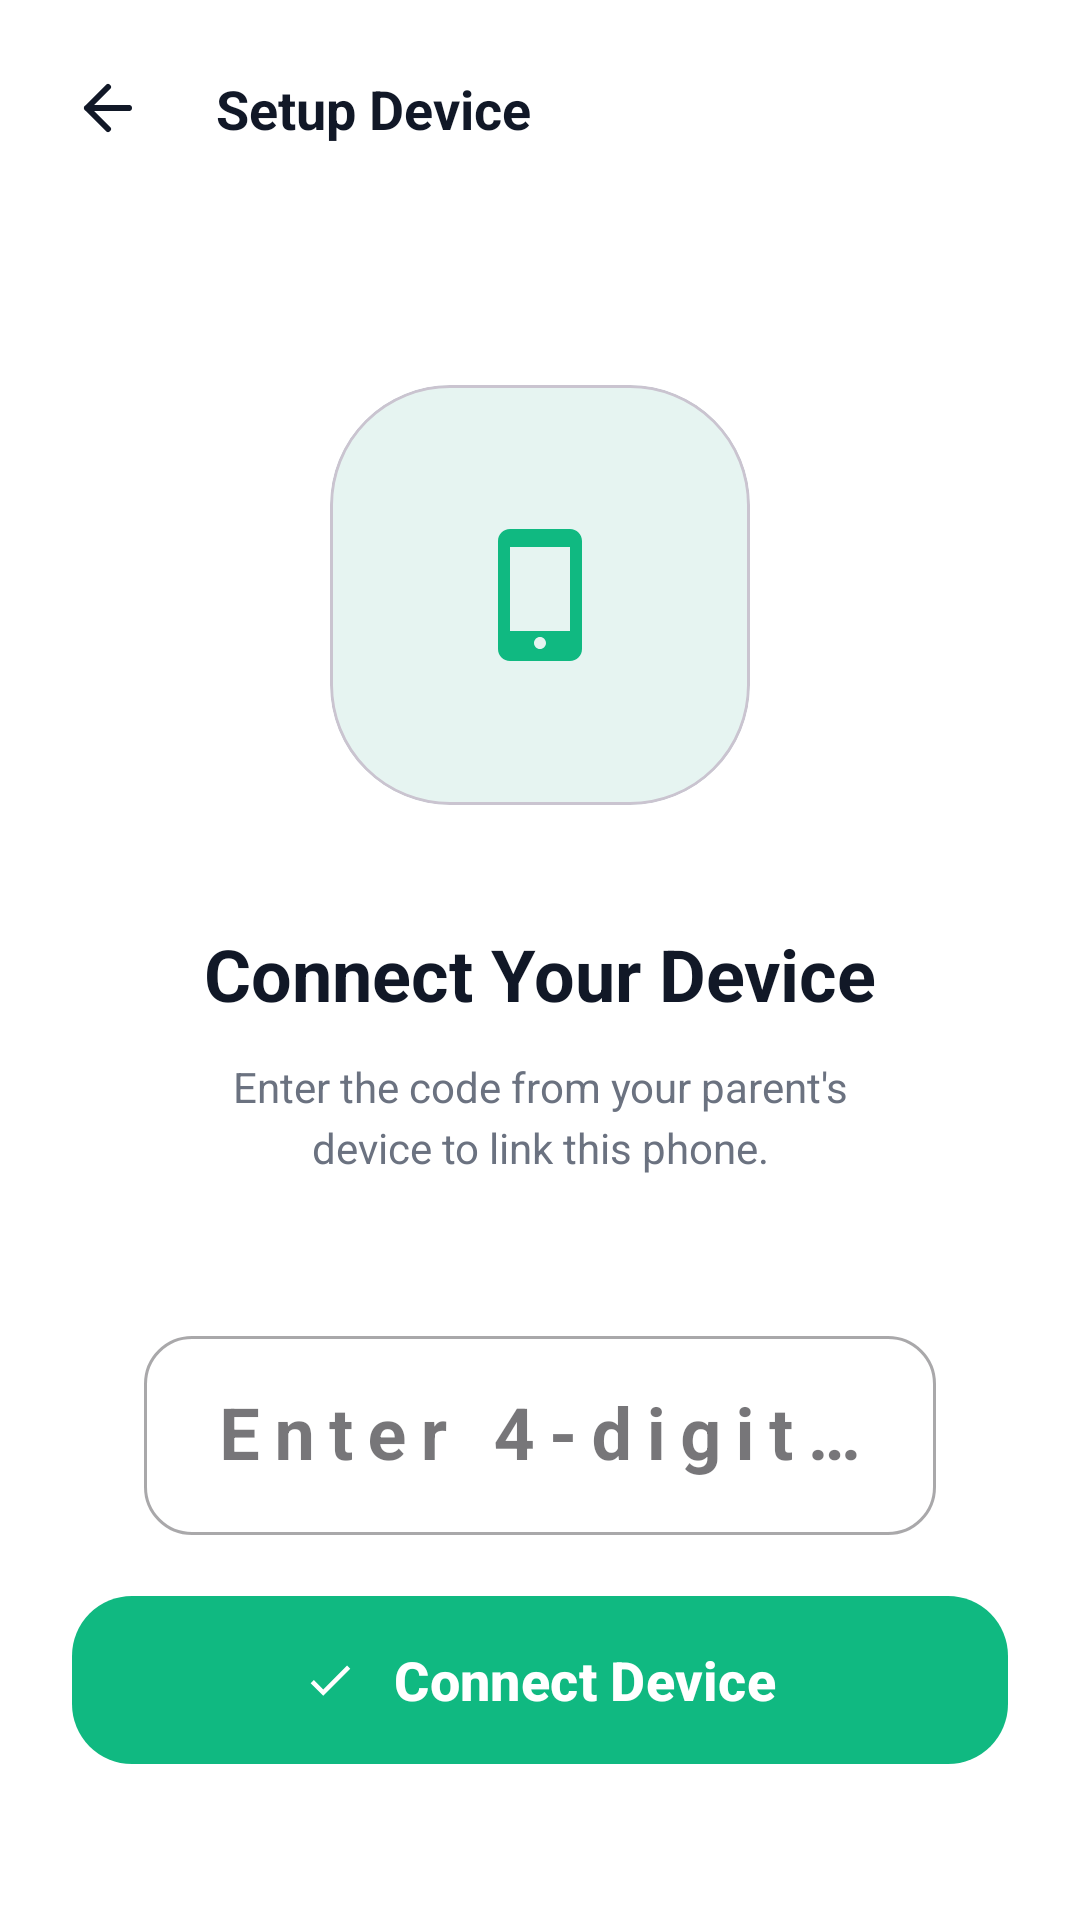

Here is an Android app screen rendered from its layout file. Give the layout XML and the strings, colors and styles it references.
<!-- AndroidManifest.xml: application theme Theme.Kidshield -->
<!-- res/layout/activity_child_login.xml -->
<?xml version="1.0" encoding="utf-8"?>
<androidx.constraintlayout.widget.ConstraintLayout xmlns:android="http://schemas.android.com/apk/res/android"
    xmlns:app="http://schemas.android.com/apk/res-auto"
    xmlns:tools="http://schemas.android.com/tools"
    android:layout_width="match_parent"
    android:layout_height="match_parent"
    android:background="#FFFFFF"
    tools:context=".ChildLoginActivity">

    
    <ImageView
        android:id="@+id/btn_back"
        android:layout_width="24dp"
        android:layout_height="24dp"
        android:layout_marginStart="24dp"
        android:layout_marginTop="24dp"
        android:src="@drawable/ic_back"
        app:layout_constraintStart_toStartOf="parent"
        app:layout_constraintTop_toTopOf="parent"
        app:tint="#111827" />

    <TextView
        android:id="@+id/header_title"
        android:layout_width="wrap_content"
        android:layout_height="wrap_content"
        android:layout_marginStart="24dp"
        android:text="Setup Device"
        android:textColor="#111827"
        android:textSize="18sp"
        android:textStyle="bold"
        app:layout_constraintBottom_toBottomOf="@id/btn_back"
        app:layout_constraintStart_toEndOf="@id/btn_back"
        app:layout_constraintTop_toTopOf="@id/btn_back" />

    
    <com.google.android.material.card.MaterialCardView
        android:id="@+id/icon_container"
        android:layout_width="140dp"
        android:layout_height="140dp"
        android:layout_marginTop="80dp"
        app:cardBackgroundColor="#E6F4F1"
        app:cardCornerRadius="40dp"
        app:cardElevation="0dp"
        app:layout_constraintEnd_toEndOf="parent"
        app:layout_constraintStart_toStartOf="parent"
        app:layout_constraintTop_toBottomOf="@id/header_title">

        <ImageView
            android:layout_width="48dp"
            android:layout_height="48dp"
            android:layout_gravity="center"
            android:src="@drawable/ic_phone"
            app:tint="#10B981" />
    </com.google.android.material.card.MaterialCardView>

    
    <TextView
        android:id="@+id/title"
        android:layout_width="wrap_content"
        android:layout_height="wrap_content"
        android:layout_marginTop="40dp"
        android:text="Connect Your Device"
        android:textColor="#111827"
        android:textSize="24sp"
        android:textStyle="bold"
        app:layout_constraintEnd_toEndOf="parent"
        app:layout_constraintStart_toStartOf="parent"
        app:layout_constraintTop_toBottomOf="@id/icon_container" />

    
    <TextView
        android:id="@+id/subtitle"
        android:layout_width="0dp"
        android:layout_height="wrap_content"
        android:layout_marginHorizontal="60dp"
        android:layout_marginTop="12dp"
        android:gravity="center"
        android:text="Enter the code from your parent's device to link this phone."
        android:textColor="#6B7280"
        android:textSize="14sp"
        android:lineSpacingExtra="4dp"
        app:layout_constraintEnd_toEndOf="parent"
        app:layout_constraintStart_toStartOf="parent"
        app:layout_constraintTop_toBottomOf="@id/title" />

    
    <com.google.android.material.textfield.TextInputLayout
        android:id="@+id/input_layout"
        style="@style/Widget.MaterialComponents.TextInputLayout.OutlinedBox"
        android:layout_width="match_parent"
        android:layout_height="wrap_content"
        android:layout_marginHorizontal="48dp"
        android:layout_marginTop="48dp"
        android:hint="Enter 4-digit code"
        app:boxCornerRadiusBottomEnd="16dp"
        app:boxCornerRadiusBottomStart="16dp"
        app:boxCornerRadiusTopEnd="16dp"
        app:boxCornerRadiusTopStart="16dp"
        app:layout_constraintTop_toBottomOf="@id/subtitle">

        <com.google.android.material.textfield.TextInputEditText
            android:id="@+id/editPairingCode"
            android:layout_width="match_parent"
            android:layout_height="wrap_content"
            android:gravity="center"
            android:inputType="number"
            android:maxLength="4"
            android:letterSpacing="0.2"
            android:textSize="24sp"
            android:textStyle="bold" />
    </com.google.android.material.textfield.TextInputLayout>

    
    <com.google.android.material.button.MaterialButton
        android:id="@+id/btnConnectDevice"
        android:layout_width="match_parent"
        android:layout_height="64dp"
        android:layout_marginHorizontal="24dp"
        android:layout_marginBottom="48dp"
        android:text="Connect Device"
        android:textAllCaps="false"
        android:textColor="#FFFFFF"
        android:textSize="18sp"
        android:textStyle="bold"
        app:backgroundTint="#10B981"
        app:cornerRadius="20dp"
        app:icon="@drawable/ic_check"
        app:iconGravity="textStart"
        app:iconPadding="12dp"
        app:iconTint="#FFFFFF"
        app:layout_constraintBottom_toBottomOf="parent"/>

</androidx.constraintlayout.widget.ConstraintLayout>
<!-- resources referenced by this layout -->
<resources>
  <!-- drawable ic_back (drawable) -->
  <?xml version="1.0" encoding="utf-8"?>
  <vector xmlns:android="http://schemas.android.com/apk/res/android"
      android:width="24dp"
      android:height="24dp"
      android:viewportWidth="24"
      android:viewportHeight="24">
      <path
          android:fillColor="@android:color/transparent"
          android:strokeColor="#FF000000"
          android:strokeWidth="2"
          android:strokeLineCap="round"
          android:strokeLineJoin="round"
          android:pathData="M19,12H5M5,12L12,19M5,12L12,5"/>
  </vector>
  <!-- drawable ic_check (drawable) -->
  <vector xmlns:android="http://schemas.android.com/apk/res/android"
      android:width="24dp"
      android:height="24dp"
      android:viewportWidth="24"
      android:viewportHeight="24">
      <path
          android:fillColor="#000000"
          android:pathData="M9,16.17L4.83,12l-1.42,1.41L9,19 21,7l-1.41-1.41L9,16.17z"/>
  </vector>
  <!-- drawable ic_phone (drawable) -->
  <vector xmlns:android="http://schemas.android.com/apk/res/android"
      android:width="24dp"
      android:height="24dp"
      android:viewportWidth="24"
      android:viewportHeight="24">
      <path
          android:fillColor="#6B7280"
          android:pathData="M17,1H7C5.9,1 5,1.9 5,3v18c0,1.1 0.9,2 2,2h10c1.1,0 2,-0.9 2,-2V3C19,1.9 18.1,1 17,1zM12,21c-0.55,0 -1,-0.45 -1,-1s0.45,-1 1,-1s1,0.45 1,1S12.55,21 12,21zM17,18H7V4h10V18z"/>
  </vector>
  <style name="Theme.Kidshield" parent="Base.Theme.Kidshield" />
  <style name="Base.Theme.Kidshield" parent="Theme.Material3.DayNight.NoActionBar">
          
      </style>
</resources>
